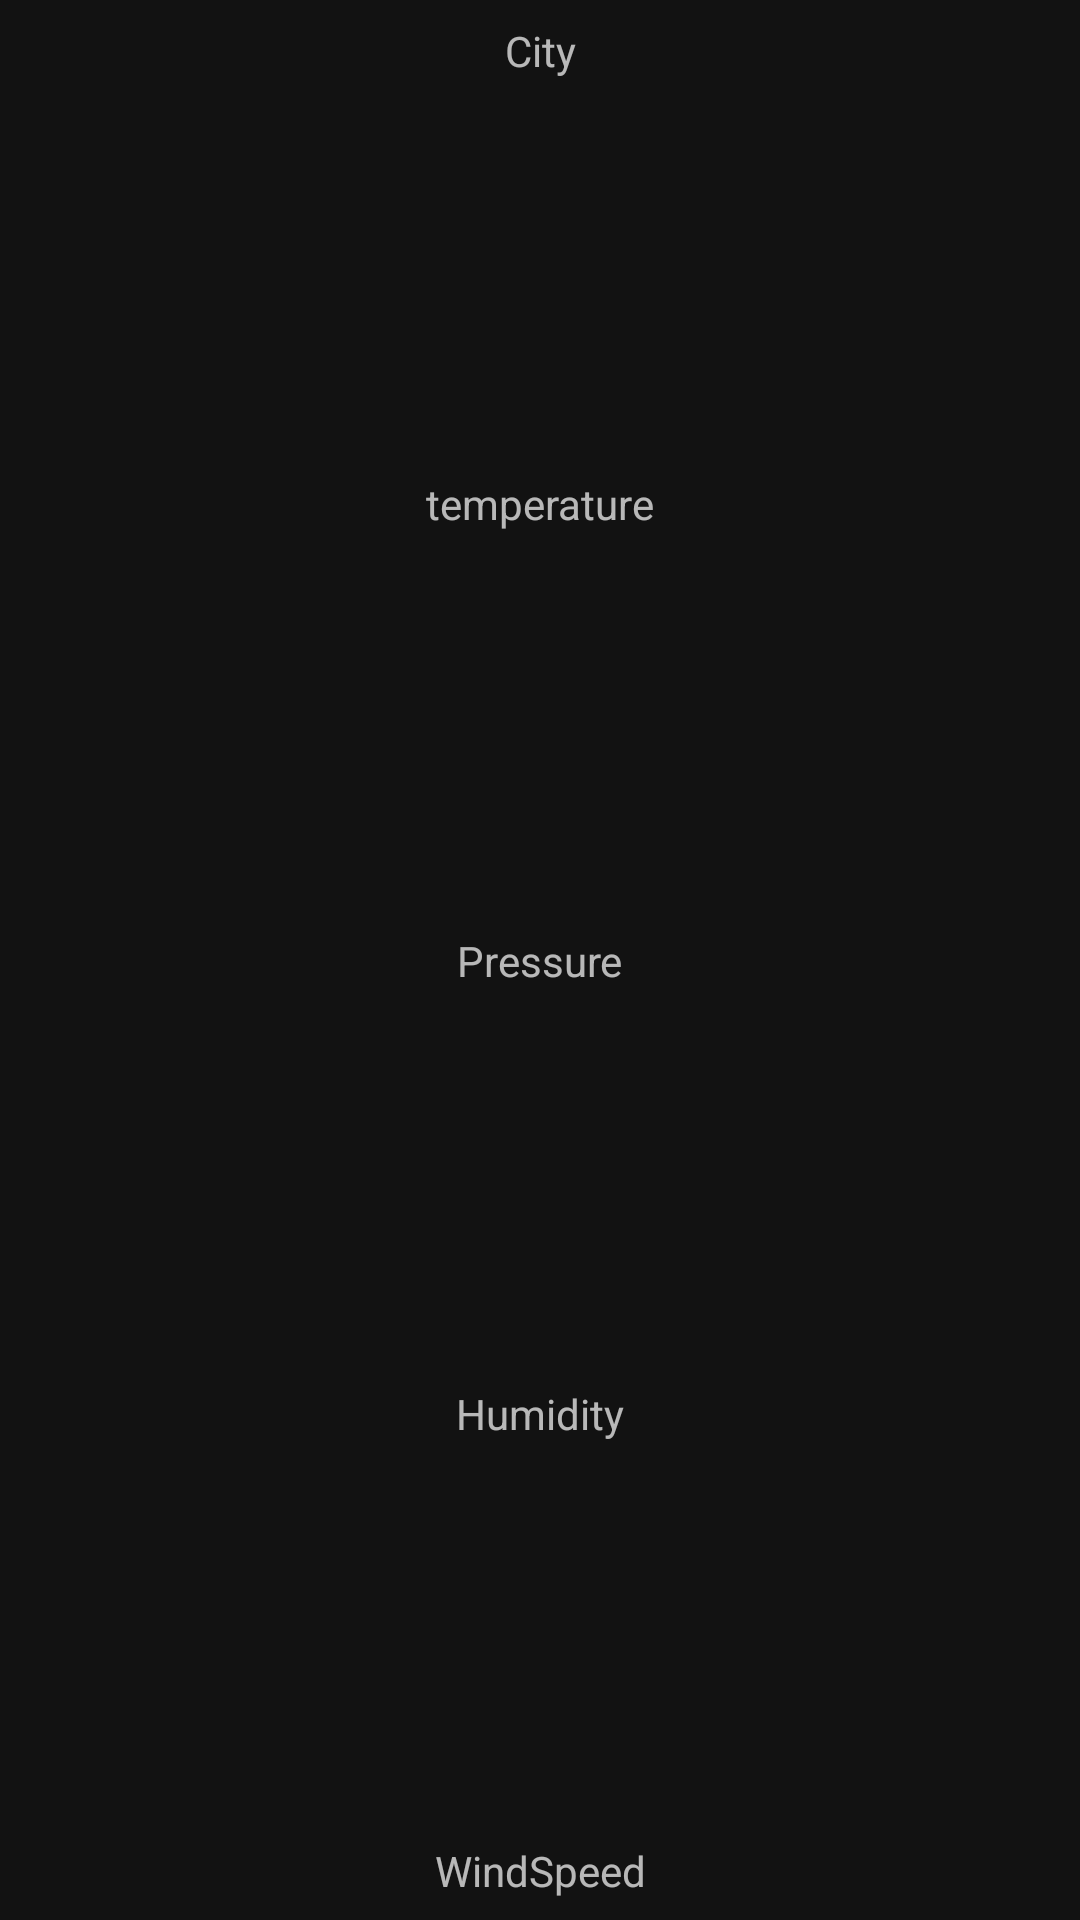

The Android layout XML behind this screen, and the referenced resources:
<!-- AndroidManifest.xml: application theme AppTheme -->
<!-- res/layout/activity_internet_info.xml -->
<?xml version="1.0" encoding="utf-8"?>
<androidx.constraintlayout.widget.ConstraintLayout xmlns:android="http://schemas.android.com/apk/res/android"
    xmlns:app="http://schemas.android.com/apk/res-auto"
    xmlns:tools="http://schemas.android.com/tools"
    android:layout_width="match_parent"
    android:layout_height="match_parent">

    <TextView
        android:id="@+id/textViewCity"
        android:layout_width="wrap_content"
        android:layout_height="wrap_content"
        android:layout_marginBottom="125dp"
        android:text="City"
        app:layout_constraintBottom_toTopOf="@+id/textViewTemperature"
        app:layout_constraintEnd_toEndOf="parent"
        app:layout_constraintHorizontal_bias="0.5"
        app:layout_constraintStart_toStartOf="parent"
        app:layout_constraintTop_toTopOf="parent" />

    <TextView
        android:id="@+id/textViewTemperature"
        android:layout_width="wrap_content"
        android:layout_height="wrap_content"
        android:layout_marginBottom="126dp"
        android:text="temperature"
        app:layout_constraintBottom_toTopOf="@+id/textViewPressure"
        app:layout_constraintEnd_toEndOf="parent"
        app:layout_constraintHorizontal_bias="0.5"
        app:layout_constraintStart_toStartOf="parent"
        app:layout_constraintTop_toBottomOf="@+id/textViewCity" />

    <TextView
        android:id="@+id/textViewPressure"
        android:layout_width="wrap_content"
        android:layout_height="wrap_content"
        android:layout_marginBottom="125dp"
        android:text="Pressure"
        app:layout_constraintBottom_toTopOf="@+id/textViewHumidity"
        app:layout_constraintEnd_toEndOf="parent"
        app:layout_constraintHorizontal_bias="0.5"
        app:layout_constraintStart_toStartOf="parent"
        app:layout_constraintTop_toBottomOf="@+id/textViewTemperature" />

    <TextView
        android:id="@+id/textViewHumidity"
        android:layout_width="wrap_content"
        android:layout_height="wrap_content"
        android:layout_marginBottom="126dp"
        android:text="Humidity"
        app:layout_constraintBottom_toTopOf="@+id/textViewWindSpeed"
        app:layout_constraintEnd_toEndOf="parent"
        app:layout_constraintHorizontal_bias="0.5"
        app:layout_constraintStart_toStartOf="parent"
        app:layout_constraintTop_toBottomOf="@+id/textViewPressure" />

    <TextView
        android:id="@+id/textViewWindSpeed"
        android:layout_width="wrap_content"
        android:layout_height="wrap_content"
        android:text="WindSpeed"
        app:layout_constraintBottom_toBottomOf="parent"
        app:layout_constraintEnd_toEndOf="parent"
        app:layout_constraintHorizontal_bias="0.5"
        app:layout_constraintStart_toStartOf="parent"
        app:layout_constraintTop_toBottomOf="@+id/textViewHumidity" />
</androidx.constraintlayout.widget.ConstraintLayout>
<!-- resources referenced by this layout -->
<resources>
  <style name="AppTheme" parent="Theme.MaterialComponents">
          
          <item name="colorPrimary">@color/colorPrimary</item>
          <item name="colorPrimaryDark">@color/colorPrimaryDark</item>
          <item name="colorAccent">@color/colorAccent</item>
      </style>
  <color name="colorPrimary">#6200EE</color>
  <color name="colorPrimaryDark">#3700B3</color>
  <color name="colorAccent">#03DAC5</color>
</resources>
